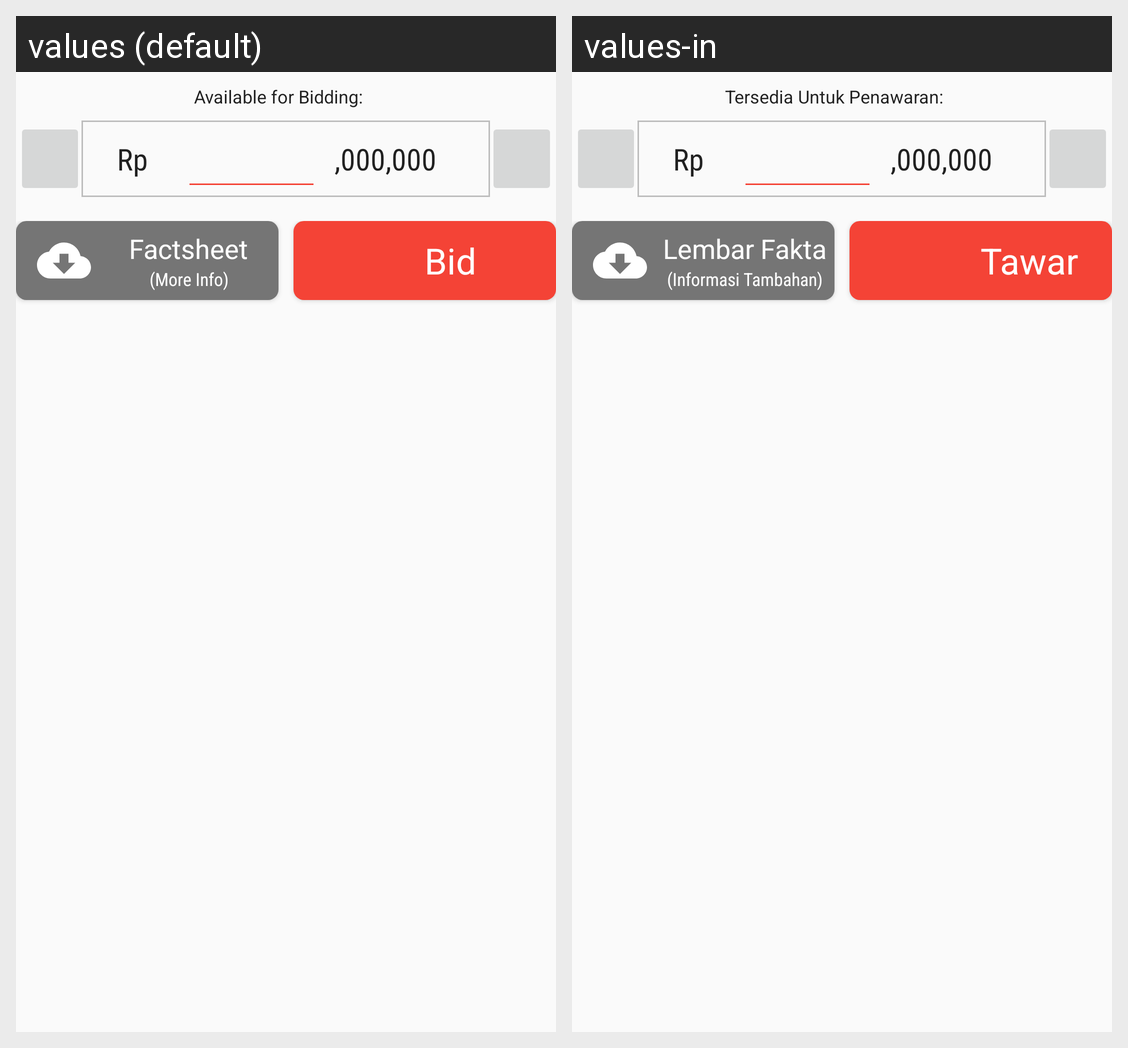

Here is an Android app screen in its default locale and in the app's own translations. Write out the translated-string differences for the strings that appear on this screen.
Android screen res/layout/fragment_loan_details_input_group.xml rendered under 2 locales, left to right: values (default), values-in. Device: Nexus 5 (rendered at 1080×1920; each locale shown at half size, 540×960, under a caption strip naming it); theme AppTheme.
Strings drawn on this screen, with the default value and each locale's value (text and hints the layout hard-codes, and strings that could not be matched under every locale, appear in the picture but are not listed):

loan_detail_avalible_amount_description
  values: Available for Bidding:
  values-in: Tersedia Untuk Penawaran:

loan_detail_enter_amount_currency_symbol_idr
  values: Rp
  values-in: Rp  [not translated; the default value is used]

loan_detail_enter_amount_unit_zeros_idr
  values: ,000,000
  values-in: ,000,000  [not translated; the default value is used]

loan_detail_factsheet_btn_label
  values: Factsheet
  values-in: Lembar Fakta

loan_detail_factsheet_btn_description
  values: (More Info)
  values-in: (Informasi Tambahan)

loan_detail_bidding_btn_label
  values: Bid
  values-in: Tawar
